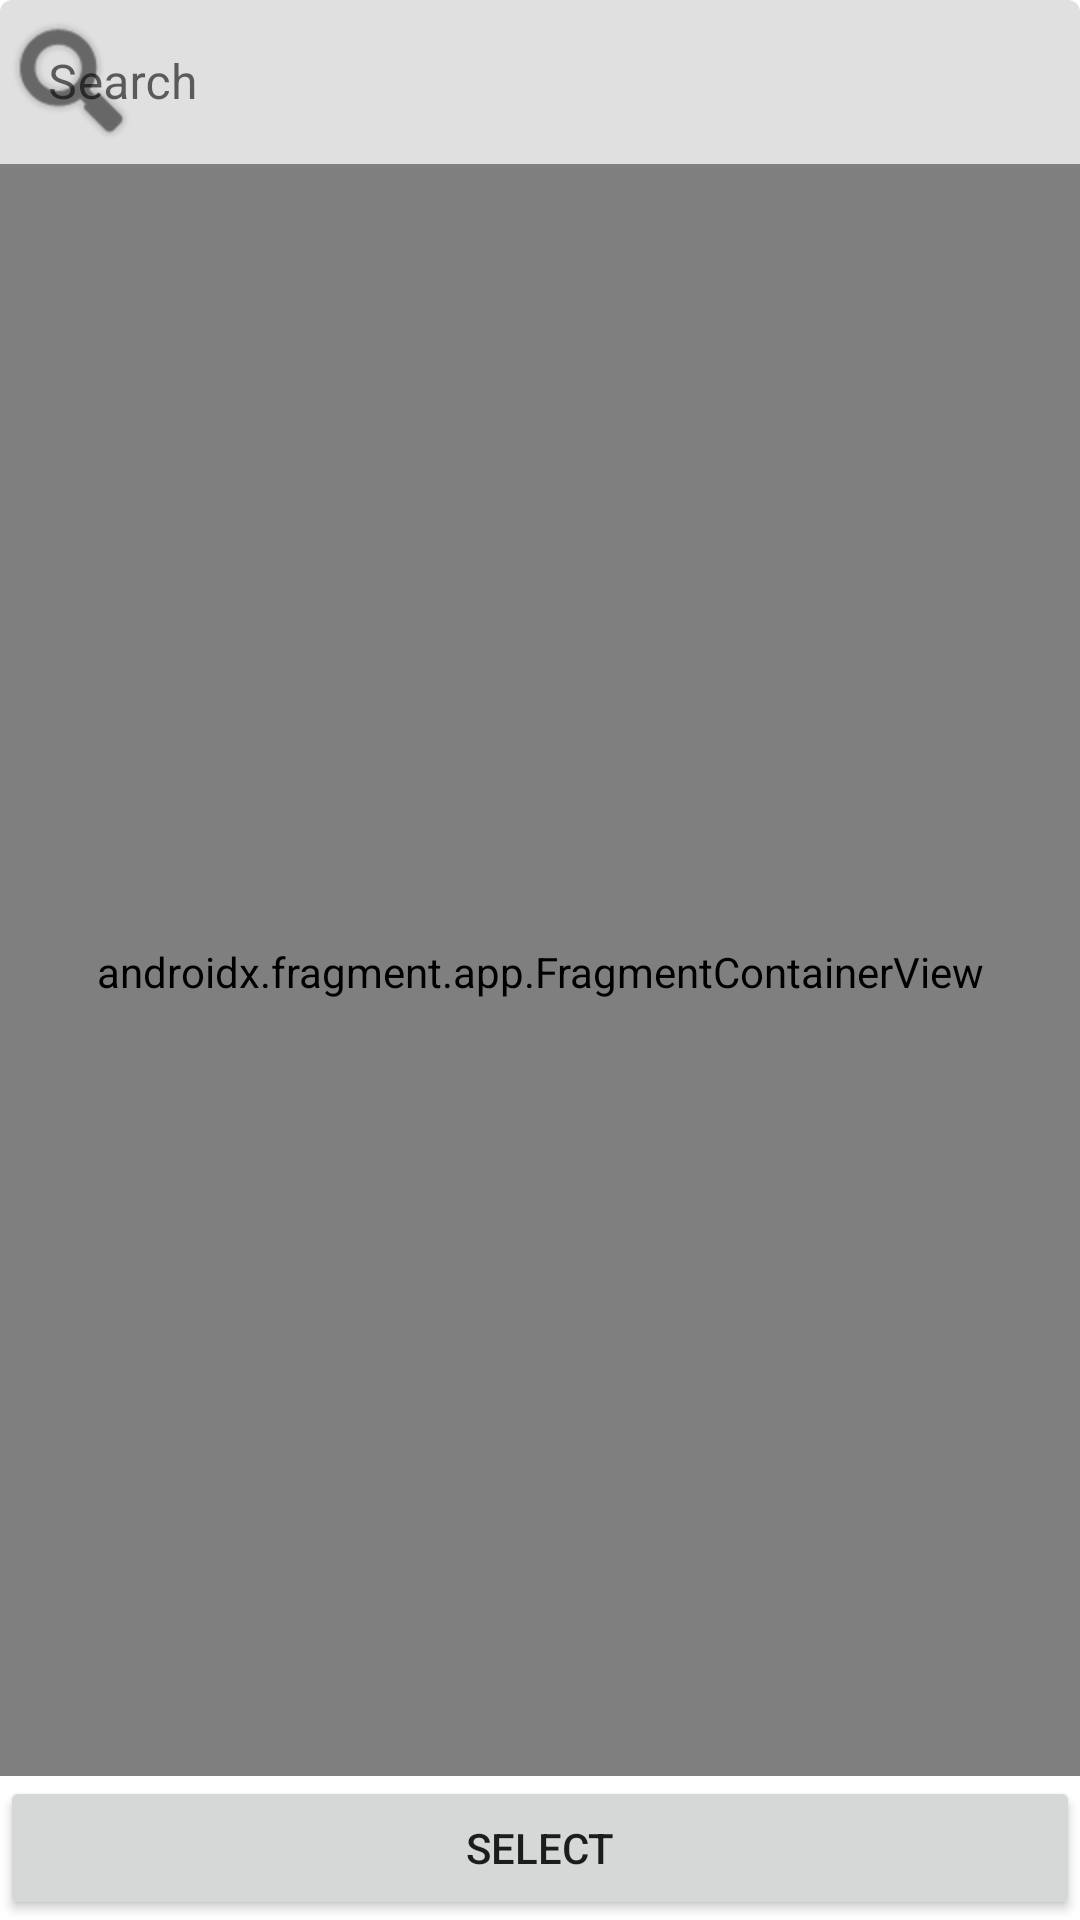

Android layout source for this screen:
<!-- AndroidManifest.xml: application theme Theme.LocationAlarm -->
<!-- res/layout/fragment_maps.xml -->
<?xml version="1.0" encoding="utf-8"?>
<androidx.constraintlayout.widget.ConstraintLayout xmlns:android="http://schemas.android.com/apk/res/android"
    xmlns:app="http://schemas.android.com/apk/res-auto"
    xmlns:tools="http://schemas.android.com/tools"
    android:layout_width="match_parent"
    android:layout_height="match_parent">


    <androidx.fragment.app.FragmentContainerView
        android:id="@+id/map"
        android:name="com.google.android.gms.maps.SupportMapFragment"
        android:layout_width="match_parent"
        android:layout_height="0dp"
        app:layout_constraintBottom_toTopOf="@id/selectButton"
        app:layout_constraintTop_toBottomOf="@id/textInputLayout"
        tools:context=".presentation.maps.MapsFragment" />


    <Button
        android:id="@+id/selectButton"
        android:layout_width="0dp"
        android:layout_height="wrap_content"
        android:text="@string/select"
        app:layout_constraintBottom_toBottomOf="parent"
        app:layout_constraintEnd_toEndOf="parent"
        app:layout_constraintStart_toStartOf="parent"
        app:layout_constraintTop_toBottomOf="@id/map" />

    <com.google.android.material.textfield.TextInputLayout
        android:id="@+id/textInputLayout"
        android:layout_width="match_parent"
        android:layout_height="wrap_content"
        app:layout_constraintEnd_toEndOf="parent"
        app:layout_constraintStart_toStartOf="parent"
        app:layout_constraintTop_toTopOf="parent"
        app:startIconDrawable="@android:drawable/ic_search_category_default">

        <com.google.android.material.textfield.TextInputEditText
            android:layout_width="match_parent"
            android:layout_height="wrap_content"
            android:hint="@string/search" />
    </com.google.android.material.textfield.TextInputLayout>


</androidx.constraintlayout.widget.ConstraintLayout>
<!-- resources referenced by this layout -->
<resources>
  <string name="search">Search</string>
  <string name="select">Select</string>
  <style name="Theme.LocationAlarm" parent="Theme.MaterialComponents.DayNight.NoActionBar">
          
          <item name="colorPrimary">@color/purple_500</item>
          <item name="colorPrimaryVariant">@color/purple_700</item>
          <item name="colorOnPrimary">@color/white</item>
          
          <item name="colorSecondary">@color/teal_200</item>
          <item name="colorSecondaryVariant">@color/teal_700</item>
          <item name="colorOnSecondary">@color/black</item>
          
          <item name="android:statusBarColor" tools:targetApi="l">?attr/colorPrimaryVariant</item>
          
      </style>
  <!-- not gathered from this repository: default colours our renderer supplied (Android Studio template values) -->
  <color name="purple_500">#FF6200EE</color>
  <color name="purple_700">#FF3700B3</color>
  <color name="teal_200">#FF03DAC5</color>
  <color name="teal_700">#FF018786</color>
  <color name="black">#FF000000</color>
  <color name="white">#FFFFFFFF</color>
</resources>
